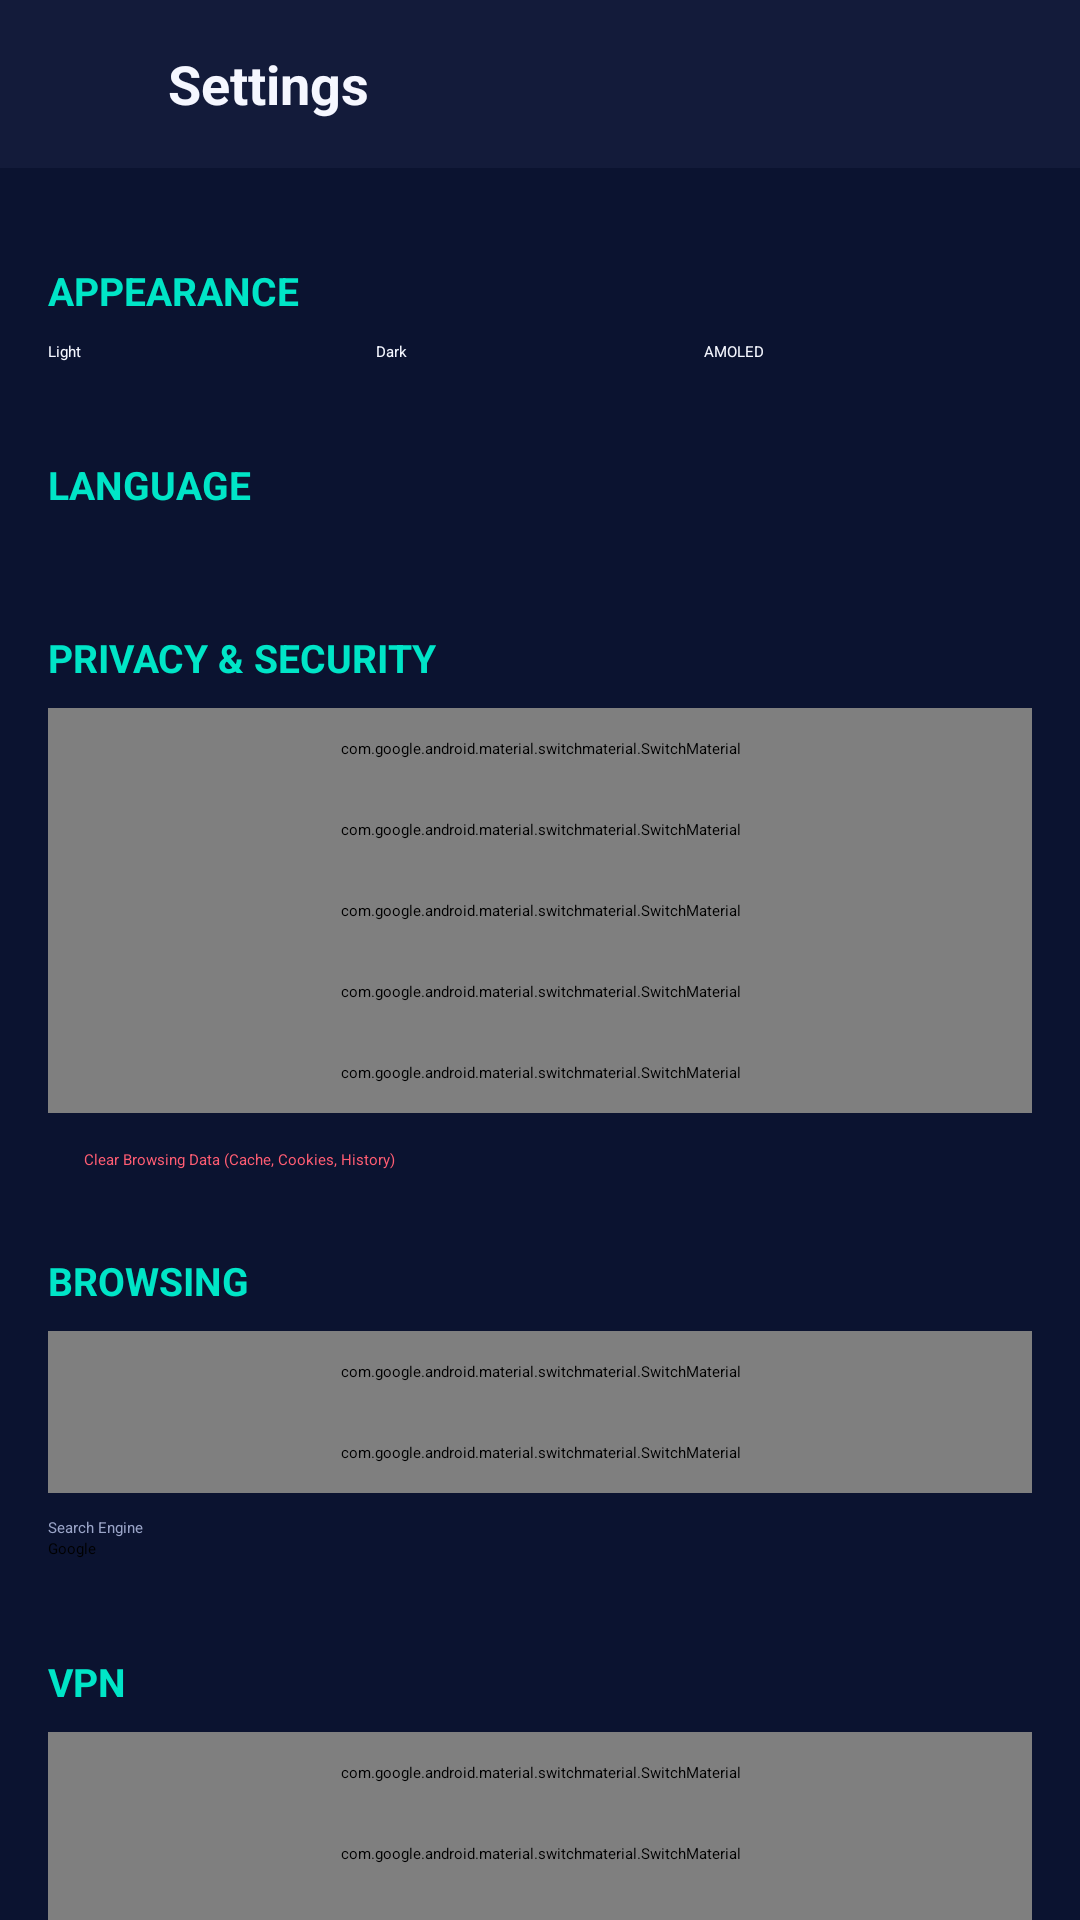

The Android layout XML behind this screen, and the referenced resources:
<!-- AndroidManifest.xml: application theme Theme.RikiVpn -->
<!-- res/layout/activity_settings.xml -->
<?xml version="1.0" encoding="utf-8"?>
<LinearLayout xmlns:android="http://schemas.android.com/apk/res/android"
    android:layout_width="match_parent"
    android:layout_height="match_parent"
    android:orientation="vertical"
    android:fitsSystemWindows="true"
    android:background="@color/riki_bg_top">

    <LinearLayout
        android:layout_width="match_parent"
        android:layout_height="56dp"
        android:orientation="horizontal"
        android:gravity="center_vertical"
        android:elevation="3dp"
        android:paddingStart="4dp"
        android:paddingEnd="16dp"
        android:background="@color/riki_surface">

        <ImageButton
            android:id="@+id/btnSettingsBack"
            android:layout_width="44dp"
            android:layout_height="44dp"
            android:padding="10dp"
            android:background="@drawable/ripple_nav_item"
            android:src="@drawable/ic_back"
            android:contentDescription="@string/back" />

        <TextView
            android:layout_width="0dp"
            android:layout_height="wrap_content"
            android:layout_weight="1"
            android:layout_marginStart="8dp"
            android:text="@string/settings_title"
            android:textColor="@color/riki_text_primary"
            android:textSize="18sp"
            android:textStyle="bold" />
    </LinearLayout>

    <ScrollView
        android:layout_width="match_parent"
        android:layout_height="0dp"
        android:layout_weight="1"
        android:background="@color/riki_bg_top">

    <LinearLayout
        android:layout_width="match_parent"
        android:layout_height="wrap_content"
        android:orientation="vertical"
        android:padding="16dp">

        <TextView style="@style/SettingsSectionHeader" android:text="@string/section_appearance" />

        <RadioGroup
            android:id="@+id/radioGroupTheme"
            android:layout_width="match_parent"
            android:layout_height="wrap_content"
            android:orientation="horizontal"
            android:layout_marginBottom="16dp">

            <RadioButton android:id="@+id/radioLight" android:layout_width="0dp" android:layout_height="wrap_content" android:layout_weight="1" android:text="@string/theme_light" android:textColor="@color/riki_text_primary" />
            <RadioButton android:id="@+id/radioDark" android:layout_width="0dp" android:layout_height="wrap_content" android:layout_weight="1" android:text="@string/theme_dark" android:textColor="@color/riki_text_primary" />
            <RadioButton android:id="@+id/radioAmoled" android:layout_width="0dp" android:layout_height="wrap_content" android:layout_weight="1" android:text="@string/theme_amoled" android:textColor="@color/riki_text_primary" />
        </RadioGroup>

        <TextView style="@style/SettingsSectionHeader" android:text="@string/section_language" />
        <Spinner
            android:id="@+id/spinnerLanguage"
            android:layout_width="match_parent"
            android:layout_height="wrap_content"
            android:layout_marginBottom="16dp" />

        <TextView style="@style/SettingsSectionHeader" android:text="@string/section_privacy_security" />

        <com.google.android.material.switchmaterial.SwitchMaterial android:id="@+id/swAdBlock" style="@style/SettingsSwitch" android:text="@string/ad_blocker" />
        <com.google.android.material.switchmaterial.SwitchMaterial android:id="@+id/swTrackerBlock" style="@style/SettingsSwitch" android:text="@string/tracker_blocker" />
        <com.google.android.material.switchmaterial.SwitchMaterial android:id="@+id/swPopupBlock" style="@style/SettingsSwitch" android:text="@string/popup_blocker" />
        <com.google.android.material.switchmaterial.SwitchMaterial android:id="@+id/swHttpsOnly" style="@style/SettingsSwitch" android:text="@string/https_only" />
        <com.google.android.material.switchmaterial.SwitchMaterial android:id="@+id/swSafeBrowsing" style="@style/SettingsSwitch" android:text="@string/safe_browsing" />

        <TextView
            android:id="@+id/rowClearData"
            android:layout_width="match_parent"
            android:layout_height="wrap_content"
            android:padding="12dp"
            android:text="@string/clear_browsing_data"
            android:textColor="@color/riki_danger"
            android:background="?attr/selectableItemBackground" />

        <TextView style="@style/SettingsSectionHeader" android:text="@string/section_browsing" />

        <com.google.android.material.switchmaterial.SwitchMaterial android:id="@+id/swDataSaver" style="@style/SettingsSwitch" android:text="@string/data_saver_mode" />
        <com.google.android.material.switchmaterial.SwitchMaterial android:id="@+id/swSearchSuggestions" style="@style/SettingsSwitch" android:text="@string/search_suggestions" />

        <TextView
            android:layout_width="match_parent"
            android:layout_height="wrap_content"
            android:layout_marginTop="8dp"
            android:text="@string/search_engine"
            android:textColor="@color/riki_text_secondary" />
        <Spinner
            android:id="@+id/spinnerSearchEngine"
            android:layout_width="match_parent"
            android:layout_height="wrap_content"
            android:entries="@array/search_engines"
            android:layout_marginBottom="16dp" />

        <TextView style="@style/SettingsSectionHeader" android:text="@string/section_vpn" />

        <com.google.android.material.switchmaterial.SwitchMaterial android:id="@+id/swVpnAutoConnect" style="@style/SettingsSwitch" android:text="@string/vpn_auto_connect" />
        <com.google.android.material.switchmaterial.SwitchMaterial android:id="@+id/swVpnAutoReconnect" style="@style/SettingsSwitch" android:text="@string/vpn_auto_reconnect" />
        <com.google.android.material.switchmaterial.SwitchMaterial android:id="@+id/swVpnKillSwitch" style="@style/SettingsSwitch" android:text="@string/vpn_kill_switch" />
        <com.google.android.material.switchmaterial.SwitchMaterial android:id="@+id/swVpnDnsProtection" style="@style/SettingsSwitch" android:text="@string/vpn_dns_protection" />
        <com.google.android.material.switchmaterial.SwitchMaterial android:id="@+id/swVpnAutoFastest" style="@style/SettingsSwitch" android:text="@string/vpn_auto_fastest" />

        <TextView
            android:layout_width="match_parent"
            android:layout_height="wrap_content"
            android:layout_marginTop="8dp"
            android:text="@string/vpn_protocol"
            android:textColor="@color/riki_text_secondary" />
        <RadioGroup
            android:id="@+id/radioGroupProtocol"
            android:layout_width="match_parent"
            android:layout_height="wrap_content"
            android:orientation="horizontal"
            android:layout_marginBottom="24dp">
            <RadioButton android:id="@+id/radioUdp" android:layout_width="0dp" android:layout_height="wrap_content" android:layout_weight="1" android:text="UDP" android:textColor="@color/riki_text_primary" />
            <RadioButton android:id="@+id/radioTcp" android:layout_width="0dp" android:layout_height="wrap_content" android:layout_weight="1" android:text="TCP" android:textColor="@color/riki_text_primary" />
        </RadioGroup>

        <TextView
            android:layout_width="match_parent"
            android:layout_height="wrap_content"
            android:text="@string/vpn_advanced_note"
            android:textColor="@color/riki_text_secondary"
            android:textSize="12sp"
            android:layout_marginBottom="24dp" />
    </LinearLayout>
    </ScrollView>
</LinearLayout>
<!-- resources referenced by this layout -->
<resources>
  <string-array name="search_engines">
          <item>Google</item>
          <item>Bing</item>
          <item>DuckDuckGo</item>
      </string-array>
  <color name="riki_bg_top">#0B1330</color>
  <color name="riki_danger">#FF5D73</color>
  <color name="riki_surface">#131B3A</color>
  <color name="riki_text_primary">#F5F7FF</color>
  <color name="riki_text_secondary">#9AA4C7</color>
  <string name="ad_blocker">Ad Blocker</string>
  <string name="back">Back</string>
  <string name="clear_browsing_data">Clear Browsing Data (Cache, Cookies, History)</string>
  <string name="data_saver_mode">Data Saver Mode</string>
  <string name="https_only">HTTPS Only Mode</string>
  <string name="popup_blocker">Popup Blocker</string>
  <string name="safe_browsing">Safe Browsing Protection</string>
  <string name="search_engine">Search Engine</string>
  <string name="search_suggestions">Search Suggestions</string>
  <string name="section_appearance">Appearance</string>
  <string name="section_browsing">Browsing</string>
  <string name="section_language">Language</string>
  <string name="section_privacy_security">Privacy &amp; Security</string>
  <string name="section_vpn">VPN</string>
  <string name="settings_title">Settings</string>
  <string name="theme_amoled">AMOLED</string>
  <string name="theme_dark">Dark</string>
  <string name="theme_light">Light</string>
  <string name="tracker_blocker">Tracker Blocker</string>
  <string name="vpn_advanced_note">Kill Switch and DNS Protection are enforced by the app while the BongoVPN tunnel is active. Split tunneling (per-app VPN bypass) is not currently exposed by the bundled VPN engine.</string>
  <string name="vpn_auto_connect">Auto-connect VPN on launch</string>
  <string name="vpn_auto_fastest">Auto Fastest Server</string>
  <string name="vpn_auto_reconnect">Auto-Reconnect on drop</string>
  <string name="vpn_dns_protection">DNS Protection</string>
  <string name="vpn_kill_switch">Kill Switch</string>
  <string name="vpn_protocol">VPN Protocol (used when a server offers both)</string>
  <style name="SettingsSectionHeader">
          <item name="android:layout_width">match_parent</item>
          <item name="android:layout_height">wrap_content</item>
          <item name="android:layout_marginTop">16dp</item>
          <item name="android:layout_marginBottom">8dp</item>
          <item name="android:textColor">@color/riki_accent</item>
          <item name="android:textSize">13sp</item>
          <item name="android:textStyle">bold</item>
          <item name="android:textAllCaps">true</item>
      </style>
  <style name="SettingsSwitch">
          <item name="android:layout_width">match_parent</item>
          <item name="android:layout_height">wrap_content</item>
          <item name="android:paddingTop">10dp</item>
          <item name="android:paddingBottom">10dp</item>
          <item name="android:textColor">@color/riki_text_primary</item>
      </style>
  <color name="riki_accent">#00E5C7</color>
</resources>
